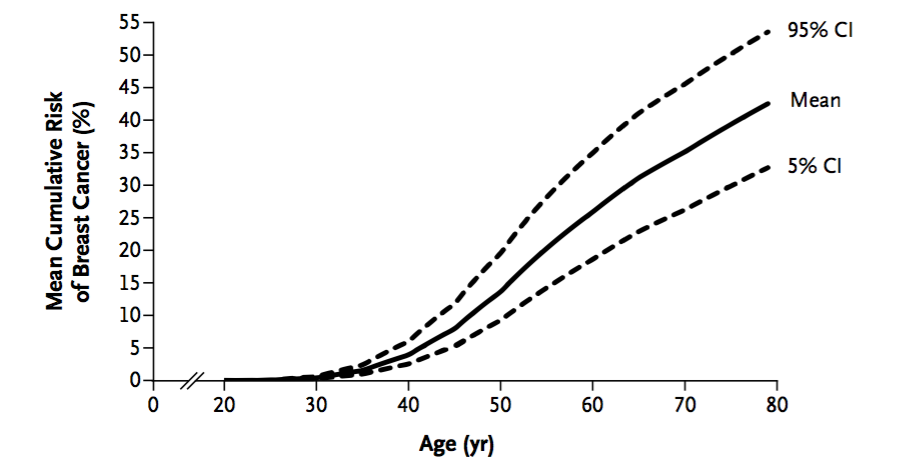

Values plotted in this chart, from the file beside it:
20, 0
23.04, 0.1536
27.07, 0.3073
30, 0.4609
31.09, 0.6145
31.74, 0.7682
32.39, 0.9218
33.04, 1.075
33.59, 1.229
34.13, 1.383
34.67, 1.536
35.22, 1.69
35.76, 1.844
36.09, 1.997
36.41, 2.151
36.63, 2.304
36.85, 2.458
37.07, 2.612
37.39, 2.765
37.72, 2.919
38.15, 3.073
38.48, 3.226
38.8, 3.38
39.13, 3.534
39.46, 3.687
39.78, 3.841
40, 3.994
40.22, 4.148
40.43, 4.302
40.65, 4.455
40.76, 4.609
40.98, 4.763
41.2, 4.916
41.41, 5.07
41.52, 5.223
41.74, 5.377
41.96, 5.531
42.17, 5.684
42.28, 5.838
42.5, 5.992
42.61, 6.145
42.83, 6.299
43.04, 6.453
43.26, 6.606
43.48, 6.76
43.7, 6.913
43.91, 7.067
44.13, 7.221
44.24, 7.374
44.46, 7.528
44.67, 7.682
44.89, 7.835
45, 7.989
45.22, 8.142
45.33, 8.296
45.43, 8.45
45.65, 8.603
45.76, 8.757
45.87, 8.911
45.98, 9.064
46.09, 9.218
... 167 more rows
